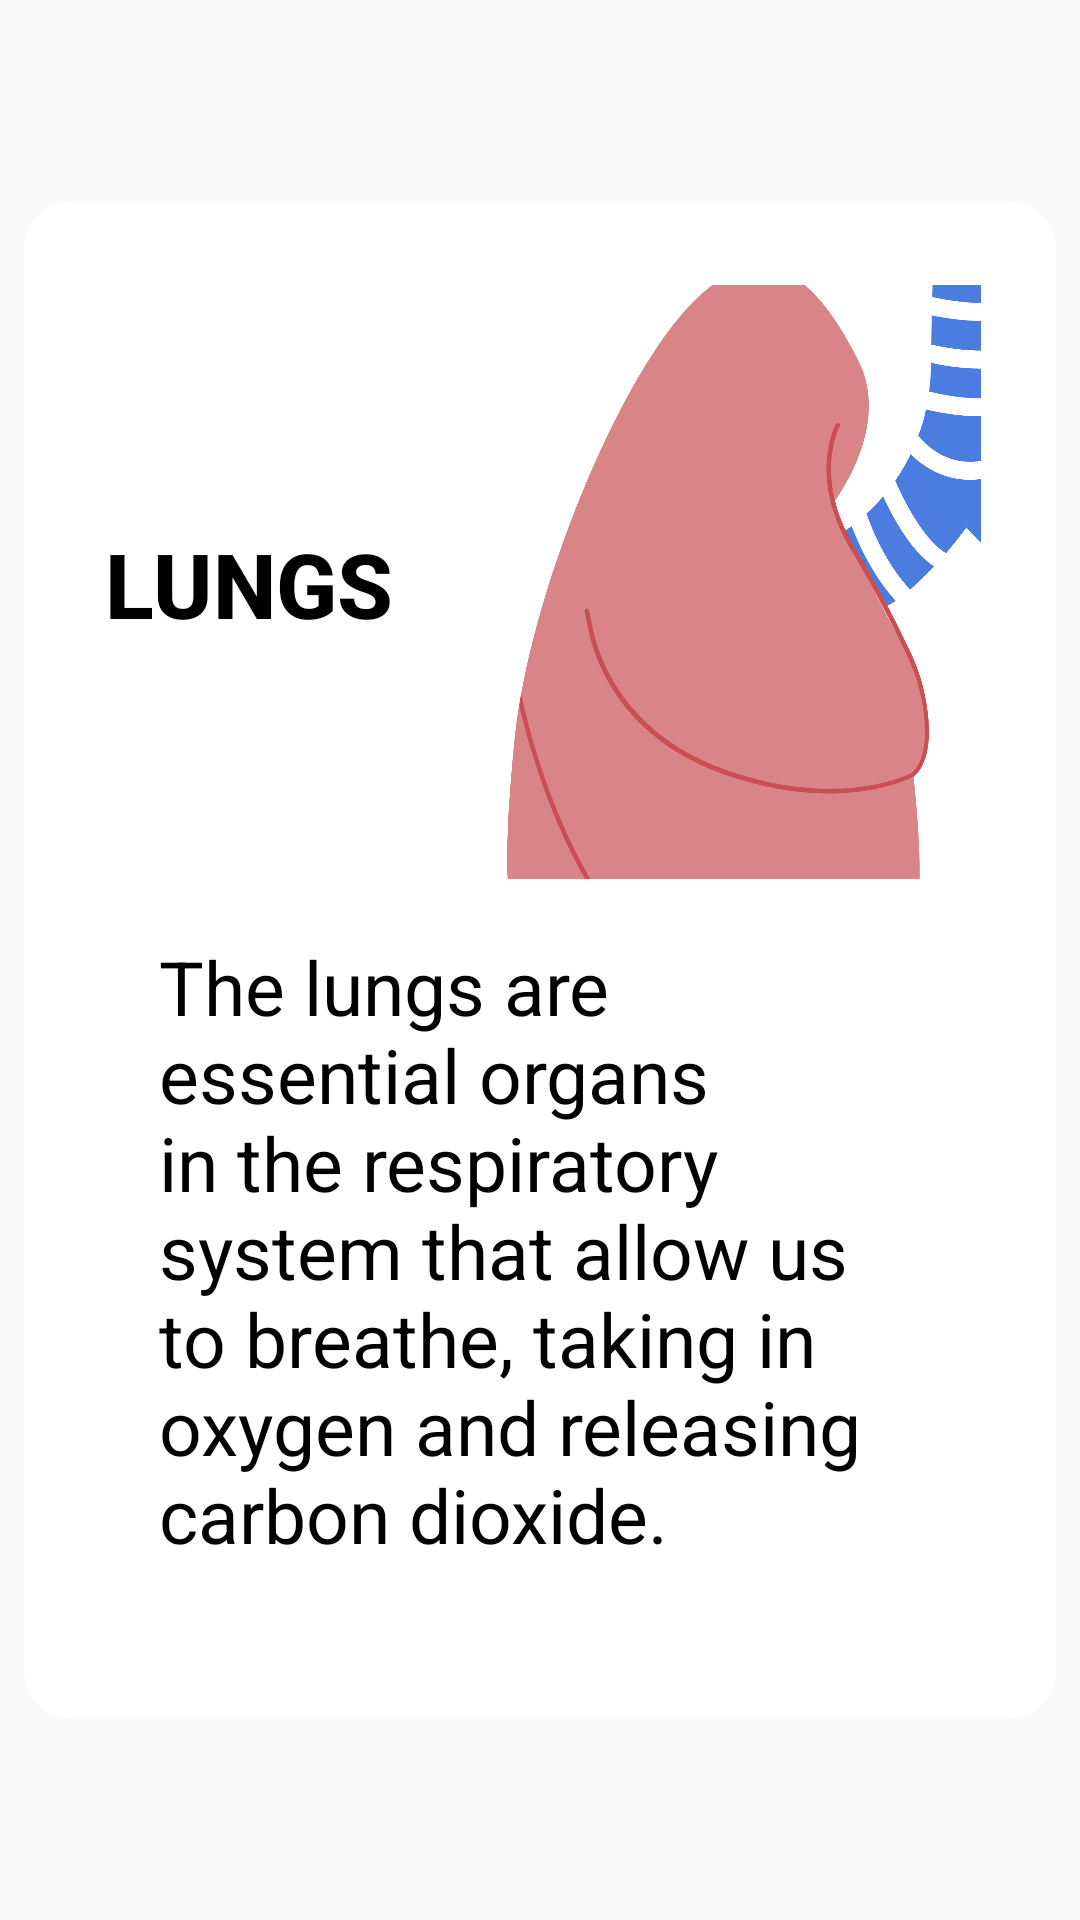

Here is an Android app screen rendered from its layout file. Give the layout XML and the strings, colors and styles it references.
<!-- AndroidManifest.xml: application theme Theme.MedKids -->
<!-- res/layout/infosightlungs.xml -->
<?xml version="1.0" encoding="utf-8"?>
<layout xmlns:android="http://schemas.android.com/apk/res/android"
    xmlns:app="http://schemas.android.com/apk/res-auto"
    xmlns:tools="http://schemas.android.com/tools">

    <androidx.constraintlayout.widget.ConstraintLayout
        android:layout_width="match_parent"
        android:layout_height="match_parent">

        <LinearLayout
            android:gravity="center"
            android:layout_width="match_parent"
            android:layout_height="match_parent"
            app:layout_constraintBottom_toBottomOf="parent"
            app:layout_constraintEnd_toEndOf="parent"
            app:layout_constraintStart_toStartOf="parent"
            app:layout_constraintTop_toTopOf="parent">

            <androidx.cardview.widget.CardView


                android:layout_margin="16dp"
                android:layout_width="344dp"
                app:cardCornerRadius="16dp"


                android:layout_height="506dp">

                <LinearLayout
                    android:padding="17dp"
                    android:layout_width="match_parent"
                    android:layout_height="wrap_content"
                    android:gravity="center_vertical"
                    android:orientation="horizontal">

                    <TextView
                        android:id="@+id/title_part"
                        android:layout_width="wrap_content"
                        android:layout_height="wrap_content"
                        android:fontFamily="sans-serif-medium"
                        android:text="Lungs"
                        android:layout_marginStart="10dp"
                        android:textAllCaps="true"
                        android:textColor="@color/black"
                        android:textSize="30sp"
                        android:textStyle="bold" />
                    <ImageView
                        android:id="@+id/image_nose"
                        android:layout_marginStart="15dp"
                        android:layout_width="199dp"
                        android:layout_height="221dp"
                        android:src="@drawable/pulmon"/>

                </LinearLayout>


                <LinearLayout
                    android:layout_width="match_parent"
                    android:layout_height="299dp"
                    android:layout_marginTop="200dp"
                    android:orientation="vertical"
                    android:padding="35dp">

                    <TextView
                        android:id="@+id/information_nose"
                        android:layout_width="match_parent"
                        android:layout_height="246dp"
                        android:fontFamily="sans-serif"
                        android:textColor="@color/black"
                        android:layout_gravity="center_vertical"
                        android:layout_margin="10dp"
                        android:text="The lungs are essential organs in the respiratory system that allow us to breathe, taking in oxygen and releasing carbon dioxide."
                        android:textSize="25sp" />
                </LinearLayout>
            </androidx.cardview.widget.CardView>

        </LinearLayout>
    </androidx.constraintlayout.widget.ConstraintLayout>

</layout>
<!-- resources referenced by this layout -->
<resources>
  <color name="black">#FF000000</color>
  <!-- drawable pulmon: png bitmap (drawable, 109402 bytes) -->
  <style name="Theme.MedKids" parent="Base.Theme.MedKids" />
  <style name="Base.Theme.MedKids" parent="Theme.AppCompat.DayNight.DarkActionBar">
          
          <item name="colorPrimary">@color/statusbar</item>
          <item name="colorPrimaryDark">@color/statusbarnight</item>
          <item name="android:displayOptions">useLogo</item>
  
          <item name="android:statusBarColor">@color/statusbar</item>
  
      </style>
  <color name="statusbar">#84B58B</color>
  <color name="statusbarnight">#39513D</color>
</resources>
